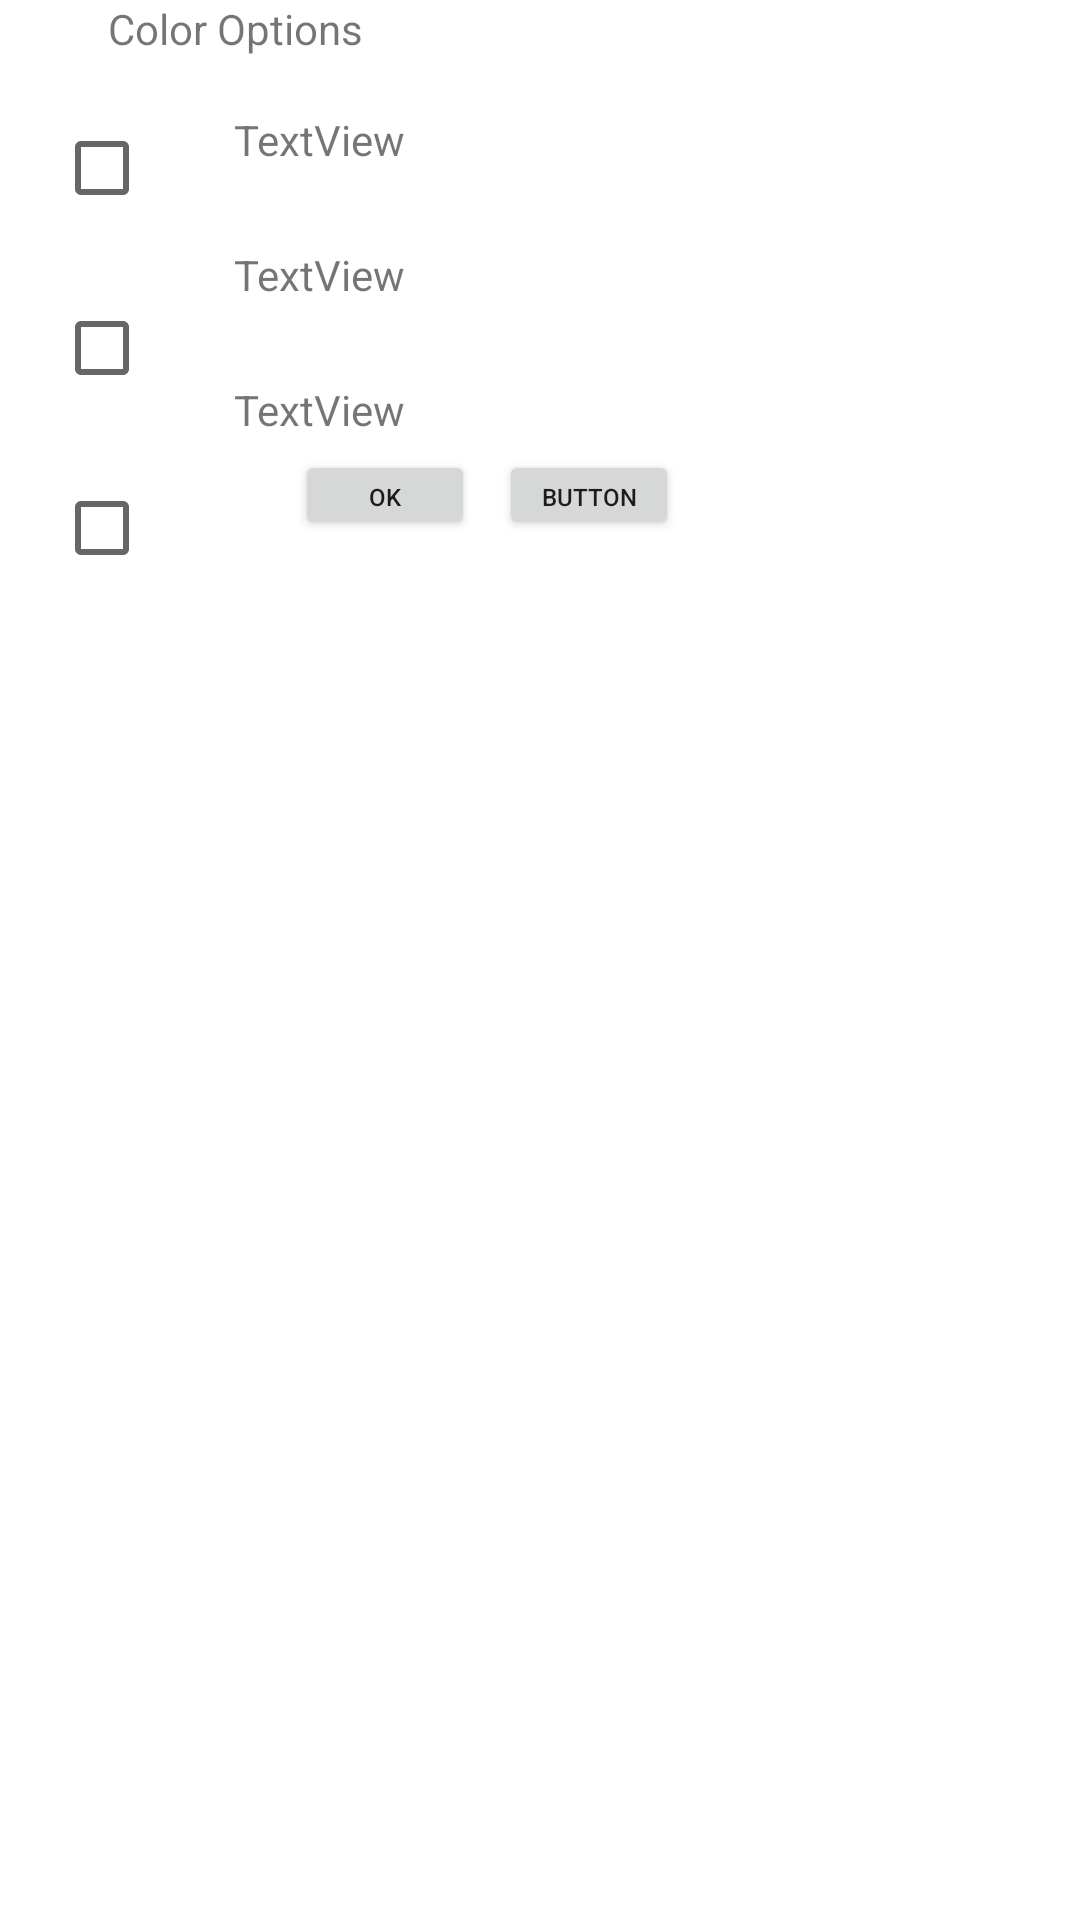

Layout XML and referenced resources for this Android screen:
<!-- AndroidManifest.xml: application theme Theme.TheBlueApp -->
<!-- res/layout/checkbox_fade.xml -->
<?xml version="1.0" encoding="utf-8"?>
<RelativeLayout xmlns:android="http://schemas.android.com/apk/res/android"
    xmlns:tools="http://schemas.android.com/tools"
    android:layout_width="match_parent"
    android:layout_height="match_parent"
    tools:context=".PresetActivity">

    <CheckBox
        android:id="@+id/RG"
        android:layout_width="wrap_content"
        android:layout_height="wrap_content"
        android:layout_below="@+id/fadedialogtital"
        android:layout_marginLeft="18dp"
        android:layout_marginTop="13dp" />

    <CheckBox
        android:id="@+id/RB"
        android:layout_width="wrap_content"
        android:layout_height="wrap_content"
        android:layout_below="@+id/RG"
        android:layout_marginLeft="18dp"
        android:layout_marginTop="12dp" />

    <CheckBox
        android:id="@+id/GB"
        android:layout_width="wrap_content"
        android:layout_height="wrap_content"
        android:layout_below="@id/RB"
        android:layout_marginLeft="18dp"
        android:layout_marginTop="12dp" />

    <TextView
        android:id="@+id/fadedialogtital"
        android:layout_width="wrap_content"
        android:layout_height="wrap_content"
        android:layout_alignParentLeft="true"
        android:layout_marginLeft="36dp"
        android:text="Color Options" />

    <TextView

        android:id="@+id/RGtxt"
        android:layout_width="wrap_content"
        android:layout_height="wrap_content"
        android:layout_below="@+id/fadedialogtital"
        android:layout_marginStart="12dp"
        android:layout_marginLeft="12dp"
        android:layout_marginTop="18dp"
        android:layout_toEndOf="@+id/RG"
        android:layout_toRightOf="@+id/RG"
        android:text="TextView" />

    <TextView
        android:id="@+id/textView3"
        android:layout_width="wrap_content"
        android:layout_height="wrap_content"
        android:layout_below="@+id/RGtxt"
        android:layout_marginStart="12dp"
        android:layout_marginLeft="12dp"
        android:layout_marginTop="26dp"
        android:layout_toEndOf="@+id/RB"
        android:layout_toRightOf="@+id/RB"
        android:text="TextView" />

    <TextView
        android:id="@+id/textView4"
        android:layout_width="wrap_content"
        android:layout_height="wrap_content"
        android:layout_below="@+id/textView3"
        android:layout_marginStart="12dp"
        android:layout_marginLeft="12dp"
        android:layout_marginTop="26dp"
        android:layout_toEndOf="@+id/GB"
        android:layout_toRightOf="@+id/GB"
        android:text="TextView" />

    <Button
        android:id="@+id/pOkbtn"
        android:textSize="8dp"
        android:layout_width="60dp"
        android:layout_height="30dp"
        android:layout_below="@+id/textView4"
        android:layout_marginStart="-37dp"
        android:layout_marginLeft="-37dp"
        android:layout_marginTop="4dp"
        android:layout_toEndOf="@+id/textView4"
        android:layout_toRightOf="@+id/textView4"
        android:text="OK" />

    <Button
        android:id="@+id/pCancelbtn"
        android:layout_width="60dp"
        android:layout_height="30dp"
        android:layout_alignTop="@+id/pOkbtn"
        android:layout_marginStart="8dp"
        android:layout_marginLeft="8dp"
        android:layout_marginTop="0dp"
        android:layout_toEndOf="@+id/pOkbtn"
        android:layout_toRightOf="@+id/pOkbtn"
        android:text="Button"
        android:textSize="8dp" />


</RelativeLayout>
<!-- resources referenced by this layout -->
<resources>
  <style name="Theme.TheBlueApp" parent="Theme.MaterialComponents.DayNight.DarkActionBar">
          
          <item name="colorPrimary">@color/purple_500</item>
          <item name="colorPrimaryVariant">@color/purple_700</item>
          <item name="colorOnPrimary">@color/white</item>
          
          <item name="colorSecondary">@color/teal_200</item>
          <item name="colorSecondaryVariant">@color/teal_700</item>
          <item name="colorOnSecondary">@color/black</item>
          
          <item name="android:statusBarColor" tools:targetApi="l">?attr/colorPrimaryVariant</item>
          
      </style>
  <!-- not gathered from this repository: default colours our renderer supplied (Android Studio template values) -->
  <color name="purple_500">#FF6200EE</color>
  <color name="purple_700">#FF3700B3</color>
  <color name="teal_200">#FF03DAC5</color>
  <color name="teal_700">#FF018786</color>
  <color name="black">#FF000000</color>
  <color name="white">#FFFFFFFF</color>
</resources>
